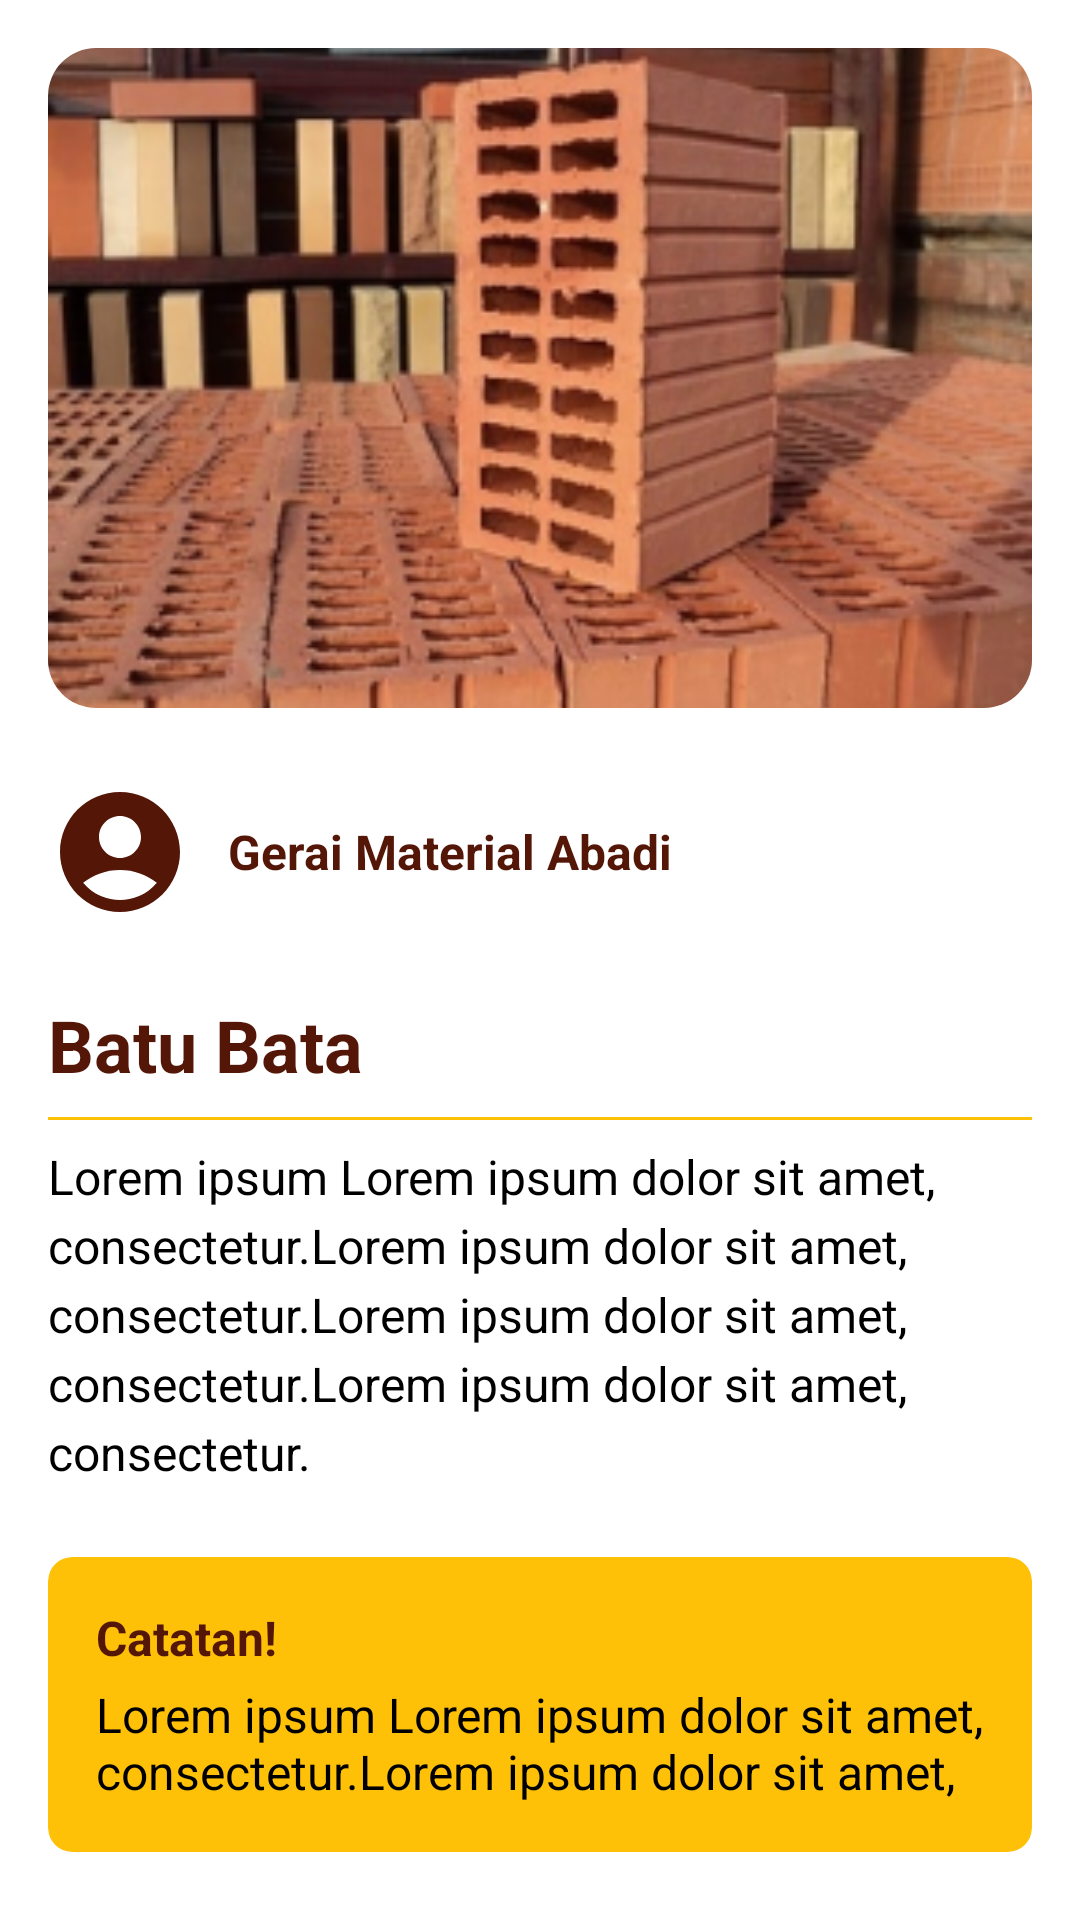

This screen was rendered from an Android layout file. Write that file and the resources it references.
<!-- AndroidManifest.xml: application theme Theme.BangunDit -->
<!-- res/layout/fragment_detail.xml -->
<?xml version="1.0" encoding="utf-8"?>
<androidx.coordinatorlayout.widget.CoordinatorLayout xmlns:android="http://schemas.android.com/apk/res/android"
    xmlns:app="http://schemas.android.com/apk/res-auto"
    xmlns:tools="http://schemas.android.com/tools"
    android:layout_width="match_parent"
    android:layout_height="match_parent"
    android:background="?attr/colorSurface"
    tools:context=".ui.detailproduk.DetailFragment">

    <androidx.core.widget.NestedScrollView
        android:id="@+id/nestedScrollView"
        android:layout_width="match_parent"
        android:layout_height="match_parent">

        <LinearLayout
            android:layout_width="match_parent"
            android:layout_height="wrap_content"
            android:orientation="vertical"
            android:padding="16dp">

            <com.google.android.material.card.MaterialCardView
                android:layout_width="match_parent"
                android:layout_height="220dp"
                app:cardCornerRadius="16dp"
                app:cardElevation="0dp">

                <ImageView
                    android:id="@+id/imageViewProduct"
                    android:layout_width="match_parent"
                    android:layout_height="match_parent"
                    android:scaleType="centerCrop"
                    android:src="@drawable/bata" />

            </com.google.android.material.card.MaterialCardView>

            <LinearLayout
                android:id="@+id/profiltoko"
                android:clickable="true"
                android:focusable="true"
                android:background="?attr/selectableItemBackground"
                android:layout_width="match_parent"
                android:layout_height="wrap_content"
                android:layout_marginTop="24dp"
                android:gravity="center_vertical"
                android:orientation="horizontal">

                <ImageView
                    android:id="@+id/imageViewShopProfile"
                    android:layout_width="48dp"
                    android:layout_height="48dp"
                    android:background="@drawable/outline_account_circle_24"
                    android:padding="2dp" />

                <TextView
                    android:id="@+id/textViewShopName"
                    android:layout_width="wrap_content"
                    android:layout_height="wrap_content"
                    android:layout_marginStart="12dp"
                    android:text="Gerai Material Abadi"
                    android:textSize="16dp"
                    android:textAppearance="?attr/textAppearanceTitleMedium"
                    android:textColor="#531607"
                    android:textStyle="bold"/>

            </LinearLayout>

            <TextView
                android:id="@+id/textViewProductTitle"
                android:layout_width="wrap_content"
                android:layout_height="wrap_content"
                android:layout_marginTop="24dp"
                android:text="Batu Bata"
                android:textAppearance="?attr/textAppearanceHeadlineSmall"
                android:textColor="#531607"
                android:textSize="24dp"
                android:textStyle="bold" />

            <View
                android:layout_width="match_parent"
                android:layout_height="1dp"
                android:layout_marginTop="8dp"
                android:background="#FFC107" />

            <TextView
                android:id="@+id/textViewProductDescription"
                android:layout_width="match_parent"
                android:layout_height="wrap_content"
                android:layout_marginTop="8dp"
                android:lineSpacingExtra="4sp"
                android:text="Lorem ipsum Lorem ipsum dolor sit amet, consectetur.Lorem ipsum dolor sit amet, consectetur.Lorem ipsum dolor sit amet, consectetur.Lorem ipsum dolor sit amet, consectetur."
                android:textAppearance="?attr/textAppearanceBodyLarge"
                android:textSize="16dp" />

            <com.google.android.material.card.MaterialCardView
                android:layout_width="match_parent"
                android:layout_height="wrap_content"
                android:layout_marginTop="24dp"
                app:cardBackgroundColor="#FFC107"
                app:cardCornerRadius="8dp"
                app:cardElevation="0dp">

                <LinearLayout
                    android:layout_width="match_parent"
                    android:layout_height="wrap_content"
                    android:orientation="vertical"
                    android:padding="16dp">

                    <TextView
                        android:layout_width="wrap_content"
                        android:layout_height="wrap_content"
                        android:text="Catatan!"
                        android:textAppearance="?attr/textAppearanceTitleMedium"
                        android:textColor="#531607"
                        android:textSize="16dp"
                        android:textStyle="bold" />

                    <TextView
                        android:layout_width="wrap_content"
                        android:layout_height="wrap_content"
                        android:layout_marginTop="4dp"
                        android:text="Lorem ipsum Lorem ipsum dolor sit amet, consectetur.Lorem ipsum dolor sit amet,"
                        android:textAppearance="?attr/textAppearanceBodyMedium"
                        android:textSize="16dp" />

                </LinearLayout>

            </com.google.android.material.card.MaterialCardView>

            <LinearLayout
                android:layout_width="match_parent"
                android:layout_height="wrap_content"
                android:gravity="center_horizontal"
                android:orientation="vertical"
                android:padding="16dp">

                <TextView
                    android:id="@+id/textViewOverallRating"
                    android:layout_width="wrap_content"
                    android:layout_height="wrap_content"
                    android:text="4"
                    android:textColor="#531607"
                    android:textSize="32dp"
                    android:textStyle="bold" />

                <RatingBar
                    android:id="@+id/ratingBarOverall"
                    android:layout_width="wrap_content"
                    android:layout_height="wrap_content"
                    android:isIndicator="true"
                    android:numStars="5"
                    android:rating="4"
                    android:stepSize="1"
                    android:theme="@style/RatingBarStyle" />

            </LinearLayout>

            <View
                android:layout_width="match_parent"
                android:layout_height="1dp"
                android:layout_marginTop="1dp"
                android:background="#DDDDDD" />

            <LinearLayout
                android:id="@+id/layoutViewAllReviews"
                android:layout_width="match_parent"
                android:layout_height="wrap_content"
                android:background="?attr/selectableItemBackground"
                android:clickable="true"
                android:focusable="true"
                android:gravity="center"
                android:orientation="horizontal"
                android:paddingVertical="12dp">

                <TextView
                    android:id="@+id/textViewViewAll"
                    android:layout_width="wrap_content"
                    android:layout_height="wrap_content"
                    android:text="Lihat semua ulasan"
                    android:textColor="#531607"
                    android:textSize="18sp"
                    android:textStyle="bold" />

                <ImageView
                    android:id="@+id/imageViewArrow"
                    android:layout_width="24dp"
                    android:layout_height="24dp"
                    android:layout_marginStart="8dp"
                    android:src="@drawable/baseline_arrow_forward_24"
                    app:tint="#531607" />
            </LinearLayout>

        </LinearLayout>


    </androidx.core.widget.NestedScrollView>

</androidx.coordinatorlayout.widget.CoordinatorLayout>
<!-- resources referenced by this layout -->
<resources>
  <!-- drawable baseline_arrow_forward_24 (drawable) -->
  <vector xmlns:android="http://schemas.android.com/apk/res/android" android:autoMirrored="true" android:height="24dp" android:tint="#531607" android:viewportHeight="24" android:viewportWidth="24" android:width="24dp">
        
      <path android:fillColor="@android:color/white" android:pathData="M12,4l-1.41,1.41L16.17,11H4v2h12.17l-5.58,5.59L12,20l8,-8z"/>
      
  </vector>
  <!-- drawable bata: png bitmap (drawable, 133236 bytes) -->
  <!-- drawable outline_account_circle_24 (drawable) -->
  <vector xmlns:android="http://schemas.android.com/apk/res/android" android:height="24dp" android:tint="#531607" android:viewportHeight="24" android:viewportWidth="24" android:width="24dp">
        
      <path android:fillColor="@android:color/white" android:pathData="M12,2C6.48,2 2,6.48 2,12s4.48,10 10,10s10,-4.48 10,-10S17.52,2 12,2zM12,6c1.93,0 3.5,1.57 3.5,3.5S13.93,13 12,13s-3.5,-1.57 -3.5,-3.5S10.07,6 12,6zM12,20c-2.03,0 -4.43,-0.82 -6.14,-2.88C7.55,15.8 9.68,15 12,15s4.45,0.8 6.14,2.12C16.43,19.18 14.03,20 12,20z"/>
      
  </vector>
  <style name="RatingBarStyle">
          <item name="android:progressDrawable">@drawable/rating_bar</item>
          <item name="android:minHeight">28dp</item>
          <item name="android:maxHeight">28dp</item>
      </style>git
  <style name="Theme.BangunDit" parent="Theme.MaterialComponents.DayNight.DarkActionBar">
          
          <item name="colorPrimary">@color/purple_500</item>
          <item name="colorPrimaryVariant">@color/purple_700</item>
          <item name="colorOnPrimary">@color/white</item>
          
          <item name="colorSecondary">@color/teal_200</item>
          <item name="colorSecondaryVariant">@color/teal_700</item>
          <item name="colorOnSecondary">@color/black</item>
          
          <item name="android:statusBarColor">?attr/colorPrimaryVariant</item>
          
      </style>
  <!-- drawable rating_bar (drawable) -->
  <?xml version="1.0" encoding="utf-8"?>
  <layer-list xmlns:android="http://schemas.android.com/apk/res/android">
  
      <item android:id="@android:id/background">
          <bitmap
              android:src="@drawable/empty_star"
              android:tileMode="repeat" />
      </item>
  
      <item android:id="@android:id/secondaryProgress">
          <bitmap
              android:src="@drawable/empty_star"
              android:tileMode="repeat" />
      </item>
  
      <item android:id="@android:id/progress">
          <bitmap
              android:src="@drawable/filled_star"
              android:tileMode="repeat" />
      </item>
  
  </layer-list>
  <color name="purple_500">#FFcc00</color>
  <color name="purple_700">#FF3700B3</color>
  <color name="white">#FFFFFFFF</color>
  <color name="teal_200">#FF03DAC5</color>
  <color name="teal_700">#FF018786</color>
  <color name="black">#FF000000</color>
  <!-- drawable empty_star (drawable) -->
  <?xml version="1.0" encoding="utf-8"?>
  <vector xmlns:android="http://schemas.android.com/apk/res/android"
      android:width="24dp"
      android:height="24dp"
      android:viewportWidth="24"
      android:viewportHeight="24">
  
      <path
          android:fillColor="#531607"
          android:strokeColor="#531607"
          android:strokeWidth="1"
          android:pathData="M12,17.27L18.18,21L17,14.64L22,9.73L15.45,8.82L12,2.5L8.55,8.82L2,9.73L7,14.64L5.82,21L12,17.27Z" />
  
  </vector>
  <!-- drawable filled_star (drawable) -->
  <?xml version="1.0" encoding="utf-8"?>
  <vector xmlns:android="http://schemas.android.com/apk/res/android"
      android:width="24dp"
      android:height="24dp"
      android:viewportWidth="24"
      android:viewportHeight="24">
  
      <path
          android:fillColor="#FFC107"
          android:strokeColor="#531607"
          android:strokeWidth="1"
          android:pathData="M12,17.27L18.18,21L17,14.64L22,9.73L15.45,8.82L12,2.5L8.55,8.82L2,9.73L7,14.64L5.82,21L12,17.27Z" />
  
  </vector>
</resources>
